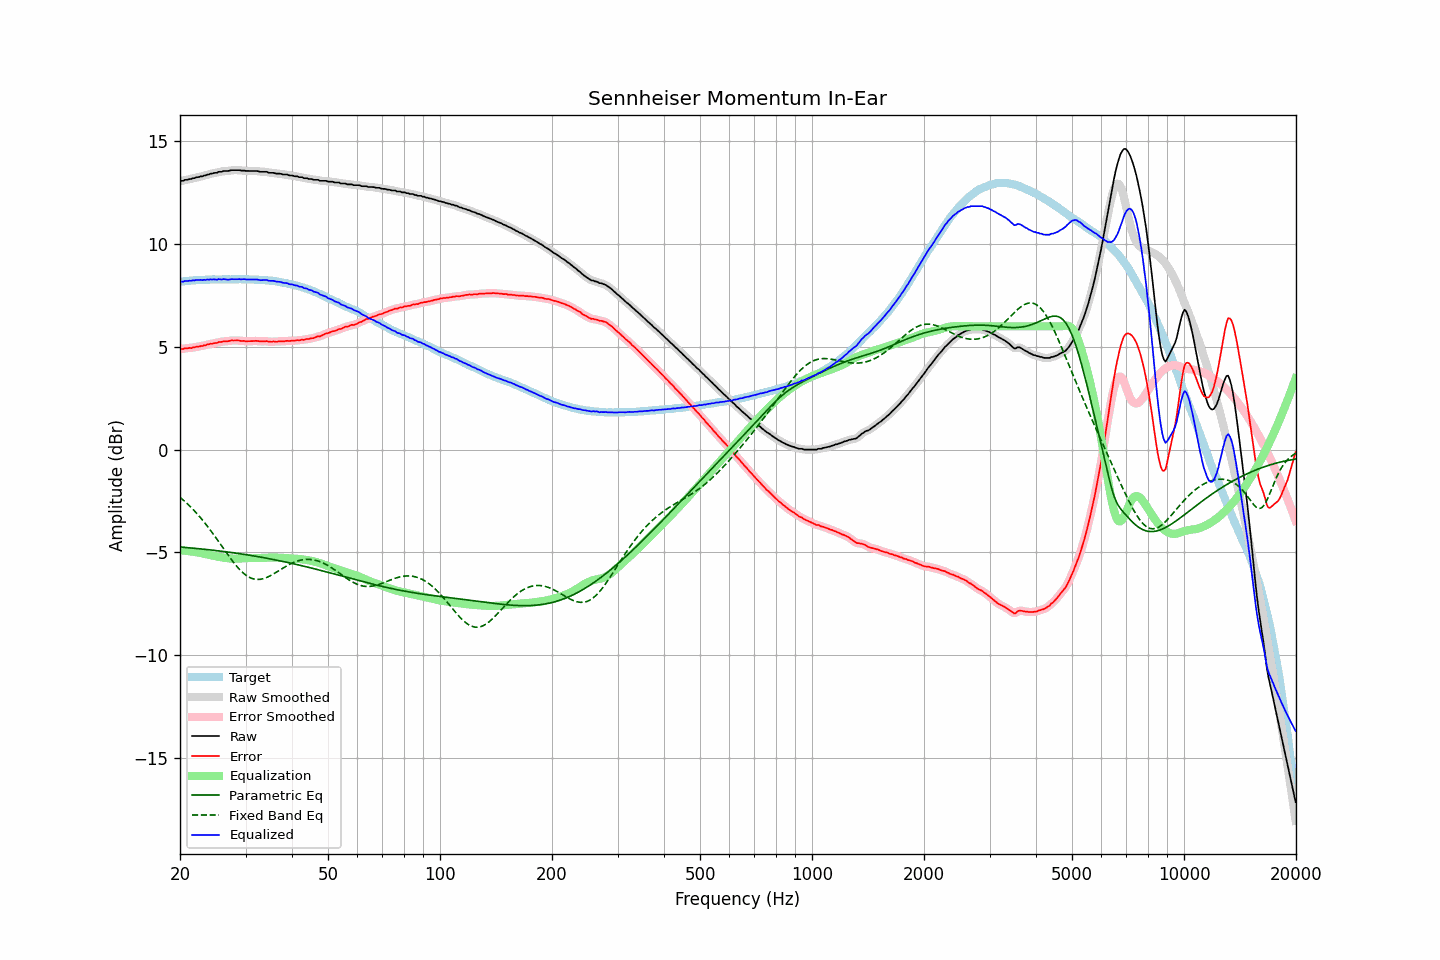

Values plotted in this chart, from the file beside it:
frequency, raw, error, smoothed, error_smoothed, equalization, parametric_eq, fixed_band_eq, equalized_raw, equalized_smoothed, target
20.00, 13.06, 4.89, 13.06, 4.89, -4.89, -4.74, -2.32, 8.17, 8.17, 8.17
20.20, 13.08, 4.90, 13.08, 4.90, -4.90, -4.75, -2.38, 8.18, 8.18, 8.18
20.40, 13.08, 4.89, 13.09, 4.91, -4.91, -4.76, -2.45, 8.17, 8.19, 8.19
20.61, 13.13, 4.93, 13.11, 4.92, -4.92, -4.76, -2.52, 8.21, 8.20, 8.20
20.81, 13.13, 4.93, 13.13, 4.93, -4.93, -4.77, -2.59, 8.20, 8.21, 8.20
21.02, 13.14, 4.93, 13.15, 4.94, -4.94, -4.78, -2.67, 8.20, 8.21, 8.21
21.23, 13.17, 4.95, 13.16, 4.94, -4.95, -4.78, -2.74, 8.22, 8.21, 8.22
21.44, 13.17, 4.94, 13.18, 4.95, -4.96, -4.79, -2.82, 8.21, 8.22, 8.23
21.66, 13.21, 4.98, 13.20, 4.96, -4.97, -4.80, -2.90, 8.24, 8.23, 8.23
21.87, 13.21, 4.97, 13.22, 4.98, -4.98, -4.80, -2.98, 8.23, 8.24, 8.24
22.09, 13.25, 5.01, 13.24, 5.00, -4.99, -4.81, -3.07, 8.26, 8.25, 8.24
22.31, 13.26, 5.01, 13.26, 5.01, -5.00, -4.82, -3.16, 8.26, 8.25, 8.25
22.54, 13.27, 5.02, 13.28, 5.02, -5.02, -4.83, -3.24, 8.25, 8.26, 8.25
22.76, 13.30, 5.04, 13.29, 5.03, -5.04, -4.83, -3.34, 8.26, 8.26, 8.26
22.99, 13.30, 5.04, 13.31, 5.05, -5.05, -4.84, -3.43, 8.25, 8.25, 8.26
23.22, 13.34, 5.08, 13.33, 5.07, -5.07, -4.85, -3.53, 8.27, 8.26, 8.26
23.45, 13.34, 5.07, 13.35, 5.09, -5.09, -4.86, -3.62, 8.25, 8.26, 8.27
23.69, 13.39, 5.12, 13.38, 5.11, -5.10, -4.87, -3.73, 8.28, 8.27, 8.27
23.92, 13.39, 5.12, 13.40, 5.13, -5.12, -4.88, -3.83, 8.27, 8.28, 8.27
24.16, 13.43, 5.15, 13.42, 5.15, -5.14, -4.88, -3.93, 8.29, 8.28, 8.28
24.40, 13.43, 5.14, 13.44, 5.16, -5.16, -4.89, -4.04, 8.27, 8.28, 8.29
24.65, 13.46, 5.18, 13.45, 5.17, -5.17, -4.90, -4.14, 8.29, 8.28, 8.28
24.89, 13.47, 5.19, 13.47, 5.18, -5.19, -4.91, -4.25, 8.28, 8.28, 8.28
25.14, 13.47, 5.19, 13.49, 5.21, -5.21, -4.92, -4.36, 8.26, 8.28, 8.28
25.39, 13.52, 5.24, 13.50, 5.22, -5.22, -4.93, -4.47, 8.30, 8.28, 8.28
25.65, 13.52, 5.24, 13.52, 5.24, -5.23, -4.94, -4.59, 8.29, 8.29, 8.28
25.91, 13.52, 5.24, 13.54, 5.26, -5.25, -4.95, -4.70, 8.27, 8.29, 8.28
26.16, 13.56, 5.27, 13.55, 5.26, -5.26, -4.96, -4.81, 8.30, 8.29, 8.29
26.43, 13.56, 5.27, 13.56, 5.27, -5.27, -4.97, -4.92, 8.29, 8.28, 8.29
26.69, 13.56, 5.27, 13.56, 5.28, -5.28, -4.98, -5.03, 8.28, 8.28, 8.29
26.96, 13.56, 5.28, 13.57, 5.28, -5.29, -4.99, -5.14, 8.27, 8.28, 8.28
27.23, 13.58, 5.30, 13.58, 5.30, -5.30, -5.00, -5.25, 8.28, 8.28, 8.28
27.50, 13.60, 5.32, 13.59, 5.31, -5.30, -5.01, -5.35, 8.30, 8.29, 8.28
27.77, 13.60, 5.31, 13.60, 5.31, -5.31, -5.02, -5.46, 8.29, 8.29, 8.29
28.05, 13.60, 5.31, 13.60, 5.31, -5.31, -5.03, -5.56, 8.29, 8.29, 8.29
28.33, 13.60, 5.31, 13.60, 5.31, -5.31, -5.04, -5.65, 8.29, 8.29, 8.29
28.62, 13.60, 5.31, 13.60, 5.31, -5.31, -5.05, -5.74, 8.29, 8.29, 8.29
28.90, 13.60, 5.31, 13.59, 5.30, -5.30, -5.07, -5.83, 8.30, 8.29, 8.29
29.19, 13.58, 5.29, 13.59, 5.30, -5.30, -5.08, -5.91, 8.28, 8.29, 8.29
29.48, 13.58, 5.29, 13.58, 5.29, -5.29, -5.09, -5.98, 8.29, 8.29, 8.29
29.78, 13.58, 5.29, 13.57, 5.28, -5.28, -5.10, -6.05, 8.30, 8.29, 8.29
30.08, 13.56, 5.26, 13.57, 5.28, -5.28, -5.11, -6.11, 8.28, 8.29, 8.30
30.38, 13.56, 5.27, 13.56, 5.27, -5.28, -5.13, -6.17, 8.28, 8.28, 8.29
30.68, 13.56, 5.28, 13.56, 5.27, -5.28, -5.14, -6.21, 8.28, 8.28, 8.28
30.99, 13.56, 5.28, 13.56, 5.28, -5.28, -5.15, -6.25, 8.28, 8.28, 8.28
31.30, 13.56, 5.28, 13.56, 5.28, -5.28, -5.16, -6.28, 8.28, 8.28, 8.28
31.61, 13.56, 5.28, 13.56, 5.29, -5.28, -5.18, -6.30, 8.28, 8.28, 8.28
31.93, 13.56, 5.29, 13.56, 5.29, -5.28, -5.19, -6.31, 8.28, 8.28, 8.27
32.24, 13.56, 5.29, 13.55, 5.29, -5.28, -5.20, -6.32, 8.28, 8.27, 8.27
32.57, 13.54, 5.28, 13.54, 5.28, -5.28, -5.22, -6.32, 8.26, 8.26, 8.26
32.89, 13.52, 5.26, 13.53, 5.27, -5.28, -5.23, -6.31, 8.24, 8.25, 8.26
33.22, 13.52, 5.27, 13.52, 5.26, -5.27, -5.24, -6.30, 8.25, 8.25, 8.25
33.55, 13.52, 5.27, 13.52, 5.27, -5.27, -5.26, -6.28, 8.25, 8.25, 8.25
33.89, 13.52, 5.27, 13.52, 5.27, -5.26, -5.27, -6.25, 8.26, 8.25, 8.25
34.23, 13.52, 5.28, 13.51, 5.27, -5.26, -5.29, -6.22, 8.26, 8.25, 8.24
34.57, 13.48, 5.25, 13.49, 5.26, -5.26, -5.30, -6.18, 8.22, 8.23, 8.23
34.92, 13.47, 5.25, 13.48, 5.25, -5.26, -5.32, -6.15, 8.21, 8.22, 8.22
35.27, 13.47, 5.24, 13.47, 5.25, -5.26, -5.33, -6.10, 8.21, 8.21, 8.23
35.62, 13.47, 5.27, 13.46, 5.25, -5.25, -5.35, -6.06, 8.22, 8.21, 8.20
35.97, 13.45, 5.25, 13.45, 5.25, -5.25, -5.36, -6.01, 8.20, 8.20, 8.20
... 635 more rows
